Dataset: PlantVillage_Augmented_Dataset (GitHub, devnamanthakur/Potato-Leaf-Disease-Detection-DWM). Classes: early blight, healthy, late blight.

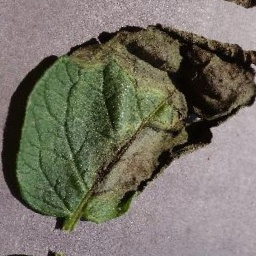
Label: late blight

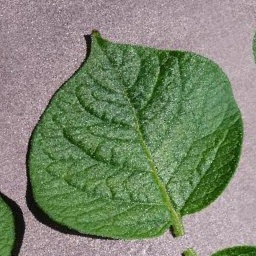
Label: healthy

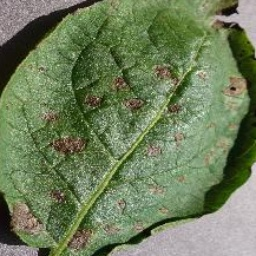
Label: early blight

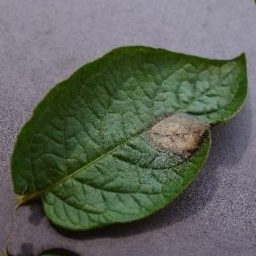
Label: late blight

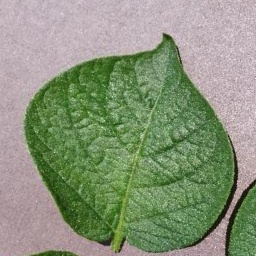
Label: healthy

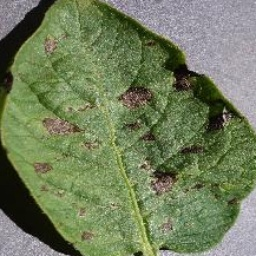
Label: early blight
